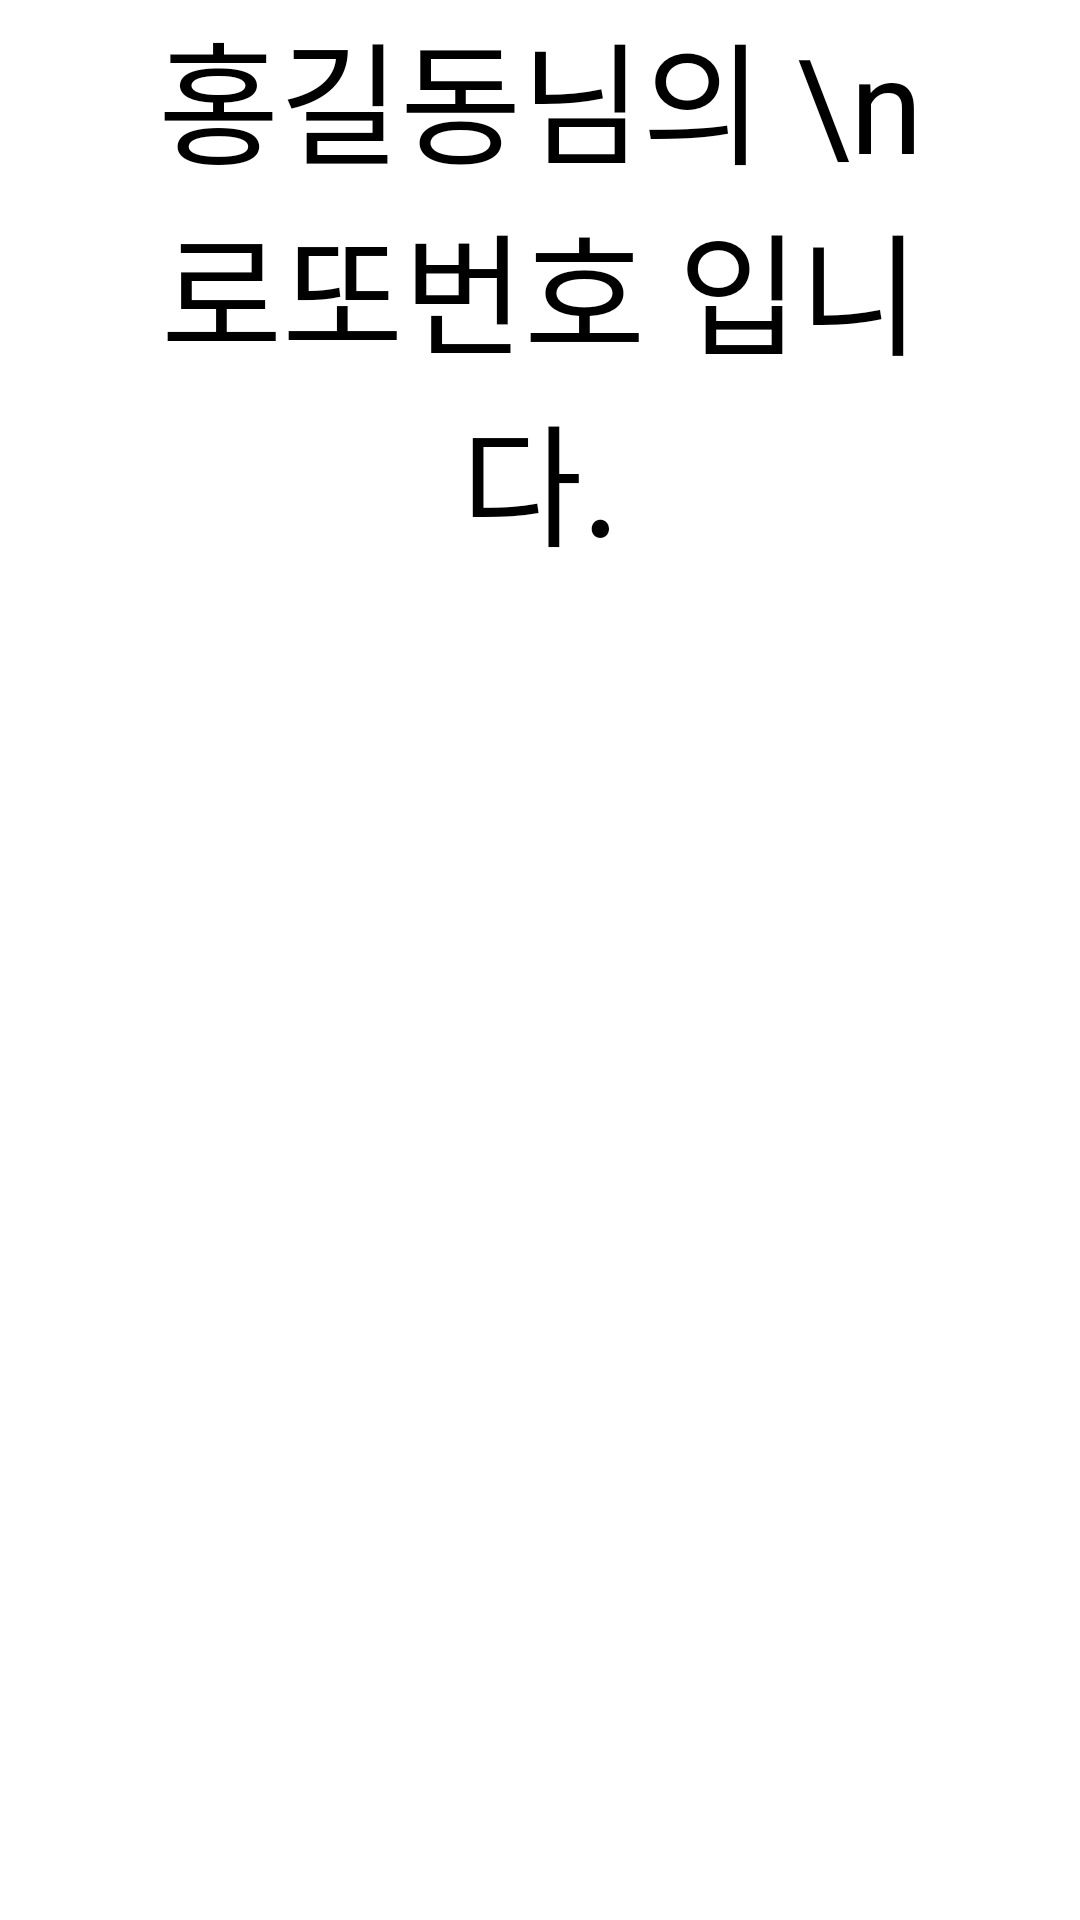

The Android layout XML behind this screen, and the referenced resources:
<!-- AndroidManifest.xml: activity theme AppTheme.Result -->
<!-- res/layout/activity_result.xml -->
<?xml version="1.0" encoding="utf-8"?>
<androidx.constraintlayout.widget.ConstraintLayout xmlns:android="http://schemas.android.com/apk/res/android"
    xmlns:app="http://schemas.android.com/apk/res-auto"
    xmlns:tools="http://schemas.android.com/tools"
    android:id="@+id/imageView_money"
    android:layout_width="match_parent"
    android:layout_height="match_parent"
    tools:context=".ResultActivity">

    <androidx.constraintlayout.widget.Guideline
        android:id="@+id/guideline1"
        android:layout_width="wrap_content"
        android:layout_height="wrap_content"
        android:orientation="horizontal"
        app:layout_constraintGuide_percent="0.3" />

    <androidx.constraintlayout.widget.Guideline
        android:id="@+id/guideline2"
        android:layout_width="wrap_content"
        android:layout_height="wrap_content"
        android:orientation="horizontal"
        app:layout_constraintGuide_percent="0.5" />

    <androidx.constraintlayout.widget.Guideline
        android:id="@+id/guideline3"
        android:layout_width="wrap_content"
        android:layout_height="wrap_content"
        android:orientation="vertical"
        app:layout_constraintGuide_percent="0.08" />

    <androidx.constraintlayout.widget.Guideline
        android:id="@+id/guideline4"
        android:layout_width="wrap_content"
        android:layout_height="wrap_content"
        android:orientation="vertical"
        app:layout_constraintGuide_percent="0.92" />

    <androidx.appcompat.widget.AppCompatTextView
        android:id="@+id/resultLabel"
        class="androidx.appcompat.widget.AppCompatTextView"
        android:layout_width="0dp"
        android:layout_height="0dp"
        android:layout_marginStart="16dp"
        android:layout_marginEnd="16dp"
        android:autoSizeMaxTextSize="60sp"
        android:autoSizeMinTextSize="16sp"
        android:autoSizeStepGranularity="1sp"
        android:autoSizeTextType="uniform"
        android:gravity="center"
        android:maxLines="3"
        android:text="홍길동님의 \n 로또번호 입니다."
        android:textSize="60sp"
        app:layout_constraintBottom_toTopOf="@+id/guideline1"
        app:layout_constraintEnd_toStartOf="@+id/guideline4"
        app:layout_constraintStart_toStartOf="@+id/guideline3"
        app:layout_constraintTop_toTopOf="parent"
        tools:ignore="MissingConstraints" />

    <ImageView
        android:id="@+id/imageView10"
        android:layout_width="0dp"
        android:layout_height="0dp"
        app:layout_constraintBottom_toTopOf="@+id/guideline2"
        app:layout_constraintEnd_toStartOf="@+id/imageView11"
        app:layout_constraintHorizontal_bias="0.5"
        app:layout_constraintStart_toEndOf="@+id/imageView9"
        app:layout_constraintTop_toTopOf="@+id/guideline1"
        app:srcCompat="@drawable/ball_11" />

    <ImageView
        android:id="@+id/imageView8"
        android:layout_width="0dp"
        android:layout_height="0dp"
        android:layout_marginEnd="8dp"
        app:layout_constraintBottom_toTopOf="@+id/guideline2"
        app:layout_constraintEnd_toStartOf="@+id/imageView9"
        app:layout_constraintHorizontal_bias="0.5"
        app:layout_constraintStart_toStartOf="@+id/guideline3"
        app:layout_constraintTop_toTopOf="@+id/guideline1"
        app:srcCompat="@drawable/ball_01" />

    <ImageView
        android:id="@+id/imageView13"
        android:layout_width="0dp"
        android:layout_height="0dp"
        app:layout_constraintBottom_toTopOf="@+id/guideline2"
        app:layout_constraintEnd_toStartOf="@+id/guideline4"
        app:layout_constraintHorizontal_bias="0.5"
        app:layout_constraintStart_toEndOf="@+id/imageView12"
        app:layout_constraintTop_toTopOf="@+id/guideline1"
        app:srcCompat="@drawable/ball_15" />

    <ImageView
        android:id="@+id/imageView12"
        android:layout_width="0dp"
        android:layout_height="0dp"
        app:layout_constraintBottom_toTopOf="@+id/guideline2"
        app:layout_constraintEnd_toStartOf="@+id/imageView13"
        app:layout_constraintHorizontal_bias="0.5"
        app:layout_constraintStart_toEndOf="@+id/imageView11"
        app:layout_constraintTop_toTopOf="@+id/guideline1"
        app:srcCompat="@drawable/ball_33" />

    <ImageView
        android:id="@+id/imageView9"
        android:layout_width="0dp"
        android:layout_height="0dp"
        app:layout_constraintBottom_toTopOf="@+id/guideline2"
        app:layout_constraintEnd_toStartOf="@+id/imageView10"
        app:layout_constraintHorizontal_bias="0.5"
        app:layout_constraintStart_toEndOf="@+id/imageView8"
        app:layout_constraintTop_toTopOf="@+id/guideline1"
        app:srcCompat="@drawable/ball_10" />

    <ImageView
        android:id="@+id/imageView11"
        android:layout_width="0dp"
        android:layout_height="0dp"
        app:layout_constraintBottom_toTopOf="@+id/guideline2"
        app:layout_constraintEnd_toStartOf="@+id/imageView12"
        app:layout_constraintHorizontal_bias="0.5"
        app:layout_constraintStart_toEndOf="@+id/imageView10"
        app:layout_constraintTop_toTopOf="@+id/guideline1"
        app:srcCompat="@drawable/ball_23" />

    <ImageView
        android:id="@+id/imageView14"
        android:layout_width="0dp"
        android:layout_height="0dp"
        app:layout_constraintBottom_toBottomOf="parent"
        app:layout_constraintEnd_toStartOf="@+id/guideline4"
        app:layout_constraintHorizontal_bias="1.0"
        app:layout_constraintStart_toStartOf="@+id/guideline3"
        app:layout_constraintTop_toTopOf="@+id/guideline2"
        app:layout_constraintVertical_bias="1.0"
        app:srcCompat="@drawable/money" />

</androidx.constraintlayout.widget.ConstraintLayout>
<!-- resources referenced by this layout -->
<resources>

</resources>
